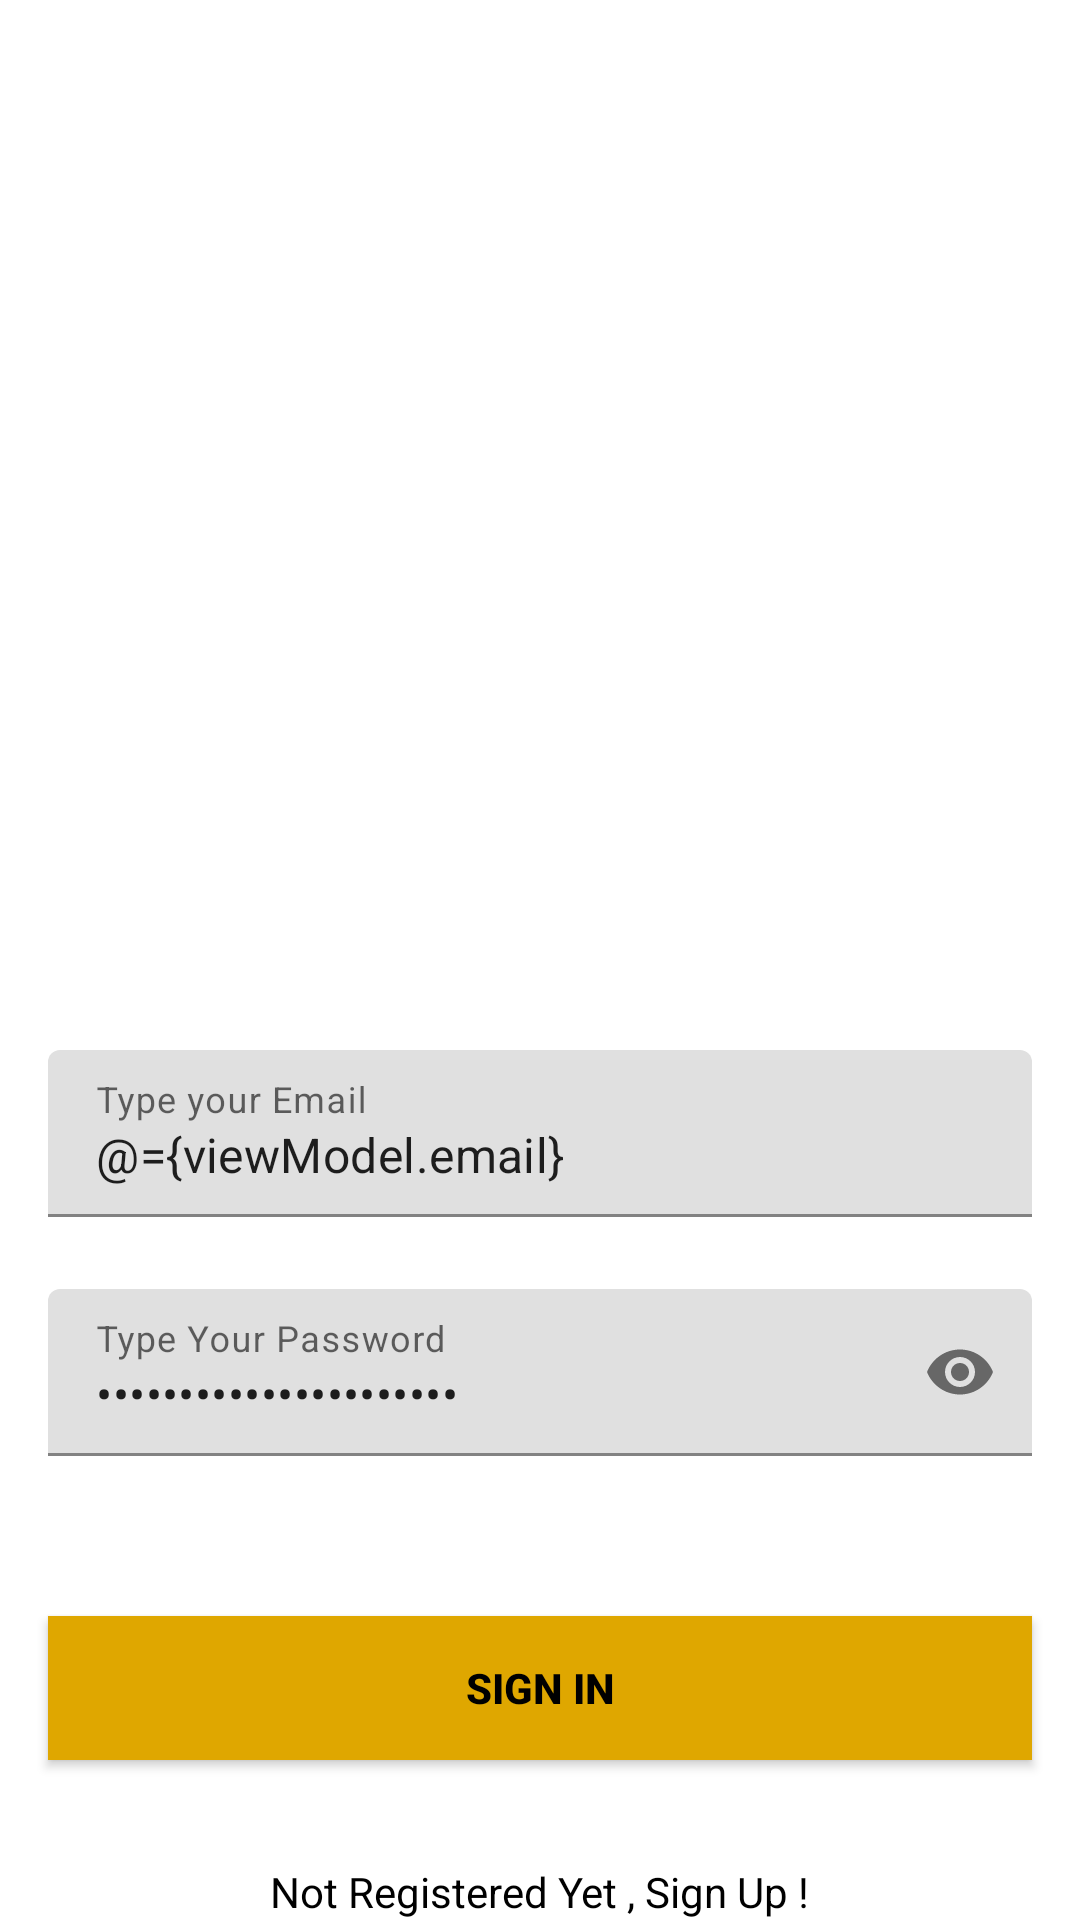

This screen was rendered from an Android layout file. Write that file and the resources it references.
<!-- AndroidManifest.xml: application theme Theme.Mandalorian -->
<!-- res/layout/fragment_sign_in.xml -->
<?xml version="1.0" encoding="utf-8"?>
<layout>

    <data>

        <variable
            name="viewModel"
            type="com.mandalorian.chatapp.viewModel.SignInViewModel" />
    </data>

    <androidx.constraintlayout.widget.ConstraintLayout xmlns:android="http://schemas.android.com/apk/res/android"
        xmlns:app="http://schemas.android.com/apk/res-auto"
        xmlns:tools="http://schemas.android.com/tools"
        android:layout_width="match_parent"
        android:layout_height="match_parent"
        android:background="@drawable/signin_screen"
        tools:context=".SignInActivity">

        <com.google.android.material.textfield.TextInputLayout
            android:id="@+id/ti_email"
            android:layout_width="match_parent"
            android:layout_height="wrap_content"
            android:layout_marginHorizontal="16dp"
            android:layout_marginTop="350dp"
            app:boxStrokeColor="@color/yellow"
            app:hintTextColor="@color/yellow"
            app:layout_constraintEnd_toEndOf="parent"
            app:layout_constraintHorizontal_bias="0.5"
            app:layout_constraintStart_toStartOf="parent"
            app:layout_constraintTop_toTopOf="parent">

            <com.google.android.material.textfield.TextInputEditText
                android:id="@+id/et_email"
                android:layout_width="match_parent"
                android:layout_height="wrap_content"
                android:hint="Type your Email"
                android:inputType="textEmailAddress"
                android:text="@={viewModel.email}" />
        </com.google.android.material.textfield.TextInputLayout>

        <com.google.android.material.textfield.TextInputLayout
            android:id="@+id/ti_password"
            android:layout_width="match_parent"
            android:layout_height="wrap_content"
            android:layout_marginHorizontal="16dp"
            android:layout_marginTop="24dp"
            app:boxStrokeColor="@color/yellow"
            app:hintTextColor="@color/yellow"
            app:layout_constraintEnd_toEndOf="parent"
            app:layout_constraintHorizontal_bias="0.5"
            app:layout_constraintStart_toStartOf="parent"
            app:layout_constraintTop_toBottomOf="@id/ti_email"
            app:passwordToggleEnabled="true">

            <com.google.android.material.textfield.TextInputEditText
                android:id="@+id/et_password"
                android:layout_width="match_parent"
                android:layout_height="wrap_content"
                android:hint="Type Your Password"
                android:inputType="textPassword"
                android:text="@={viewModel.password}" />
        </com.google.android.material.textfield.TextInputLayout>

        <androidx.appcompat.widget.AppCompatButton
            android:id="@+id/btn_sign_in"
            android:layout_width="0dp"
            android:layout_height="wrap_content"
            android:layout_marginHorizontal="16dp"
            android:background="@color/yellow"
            android:text="Sign In"
            android:textColor="@color/black"
            android:textStyle="bold"
            app:layout_constraintBottom_toBottomOf="parent"
            app:layout_constraintEnd_toEndOf="parent"
            app:layout_constraintHorizontal_bias="0.5"
            app:layout_constraintStart_toStartOf="parent"
            app:layout_constraintTop_toBottomOf="@+id/ti_password" />

        <TextView
            android:id="@+id/textView"
            android:layout_width="wrap_content"
            android:layout_height="wrap_content"
            android:text="Not Registered Yet , Sign Up !"
            android:textColor="@color/black"
            app:layout_constraintBottom_toBottomOf="parent"
            app:layout_constraintEnd_toEndOf="parent"
            app:layout_constraintHorizontal_bias="0.5"
            app:layout_constraintStart_toStartOf="parent"
            app:layout_constraintTop_toBottomOf="@+id/button" />


    </androidx.constraintlayout.widget.ConstraintLayout>

</layout>
<!-- resources referenced by this layout -->
<resources>
  <color name="black">#FF000000</color>
  <color name="yellow">#DFA700</color>
  <style name="Theme.Mandalorian" parent="Theme.MaterialComponents.DayNight.DarkActionBar">
          
          <item name="colorPrimary">@color/purple_500</item>
          <item name="colorPrimaryVariant">@color/purple_700</item>
          <item name="colorOnPrimary">@color/white</item>
          
          <item name="colorSecondary">@color/teal_200</item>
          <item name="colorSecondaryVariant">@color/teal_700</item>
          <item name="colorOnSecondary">@color/black</item>
          
          <item name="android:statusBarColor">?attr/colorPrimaryVariant</item>
          
      </style>
  <color name="purple_500">#FF6200EE</color>
  <color name="purple_700">#FF3700B3</color>
  <color name="white">#FFFFFFFF</color>
  <color name="teal_200">#FF03DAC5</color>
  <color name="teal_700">#FF018786</color>
</resources>
